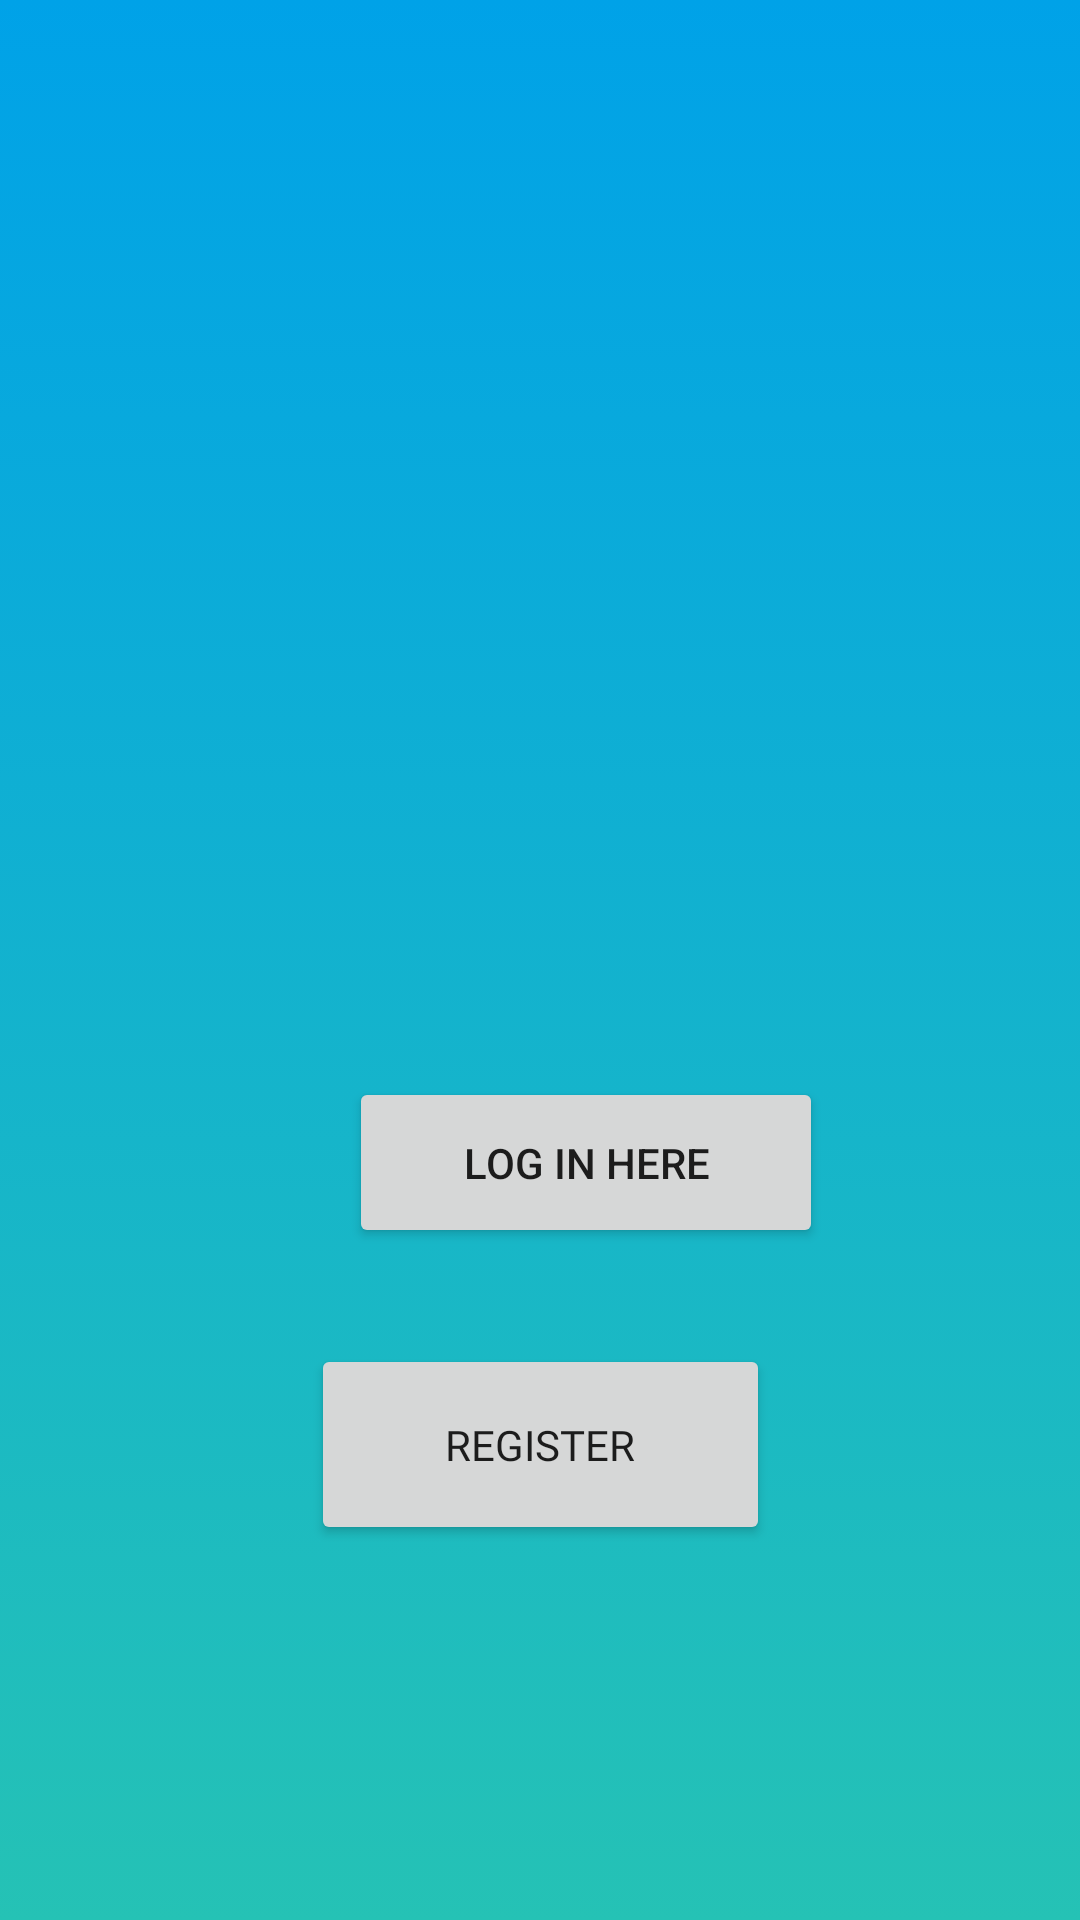

Produce the Android XML layout that renders to this screen, including the resource entries it uses.
<!-- AndroidManifest.xml: application theme AppTheme1 -->
<!-- res/layout/activity_landing_page.xml -->
<?xml version="1.0" encoding="utf-8"?>
<androidx.constraintlayout.widget.ConstraintLayout xmlns:android="http://schemas.android.com/apk/res/android"
    xmlns:app="http://schemas.android.com/apk/res-auto"
    xmlns:tools="http://schemas.android.com/tools"
    android:layout_width="match_parent"
    android:layout_height="match_parent"
    android:background="@drawable/gradient_register"
    tools:context=".LandingPage">

    <TextView
        android:id="@+id/textView"
        android:layout_width="wrap_content"
        android:layout_height="wrap_content"
        android:layout_marginStart="187dp"
        android:layout_marginTop="339dp"
        android:layout_marginEnd="167dp"
        android:layout_marginBottom="374dp"
        android:text="Welcome To landing page"
        app:layout_constraintBottom_toBottomOf="parent"
        app:layout_constraintEnd_toEndOf="parent"
        app:layout_constraintStart_toStartOf="parent"
        app:layout_constraintTop_toTopOf="parent" />

    <Button
        android:id="@+id/buttonRegister"
        android:layout_width="153dp"
        android:layout_height="67dp"
        android:layout_marginTop="32dp"
        android:fontFamily="@font/roboto"
        android:text="Register"
        app:layout_constraintEnd_toEndOf="parent"
        app:layout_constraintStart_toStartOf="parent"
        app:layout_constraintTop_toBottomOf="@+id/loginBtn" />

    <Button
        android:id="@+id/loginBtn"
        android:layout_width="158dp"
        android:layout_height="57dp"
        android:layout_marginTop="66dp"
        android:text="Log In here"
        app:layout_constraintBottom_toTopOf="@+id/buttonRegister"
        app:layout_constraintEnd_toEndOf="parent"
        app:layout_constraintHorizontal_bias="0.576"
        app:layout_constraintStart_toStartOf="parent"
        app:layout_constraintTop_toBottomOf="@+id/textView"
        app:layout_constraintVertical_bias="0.0" />
</androidx.constraintlayout.widget.ConstraintLayout>
<!-- resources referenced by this layout -->
<resources>
  <!-- drawable gradient_register (drawable) -->
  <?xml version="1.0" encoding="utf-8"?>
  <selector xmlns:android="http://schemas.android.com/apk/res/android">
      <item>
          <shape>
              <gradient
                  android:type="linear"
                  android:angle="-90"
                  android:startColor="#00a2e8"
                  android:endColor="#25c2b5"
                  />
  
          </shape>
      </item>
  
  </selector>
  <style name="AppTheme1" parent="Theme.AppCompat.Light.NoActionBar">
          
          <item name="colorPrimary">#00a2e8</item>
          <item name="colorPrimaryDark">#00a2e8</item>
          <item name="colorAccent">@color/colorAccent</item>
      </style>
  <!-- not gathered from this repository: default colours our renderer supplied (Android Studio template values) -->
  <color name="colorAccent">#FF03DAC5</color>
</resources>
